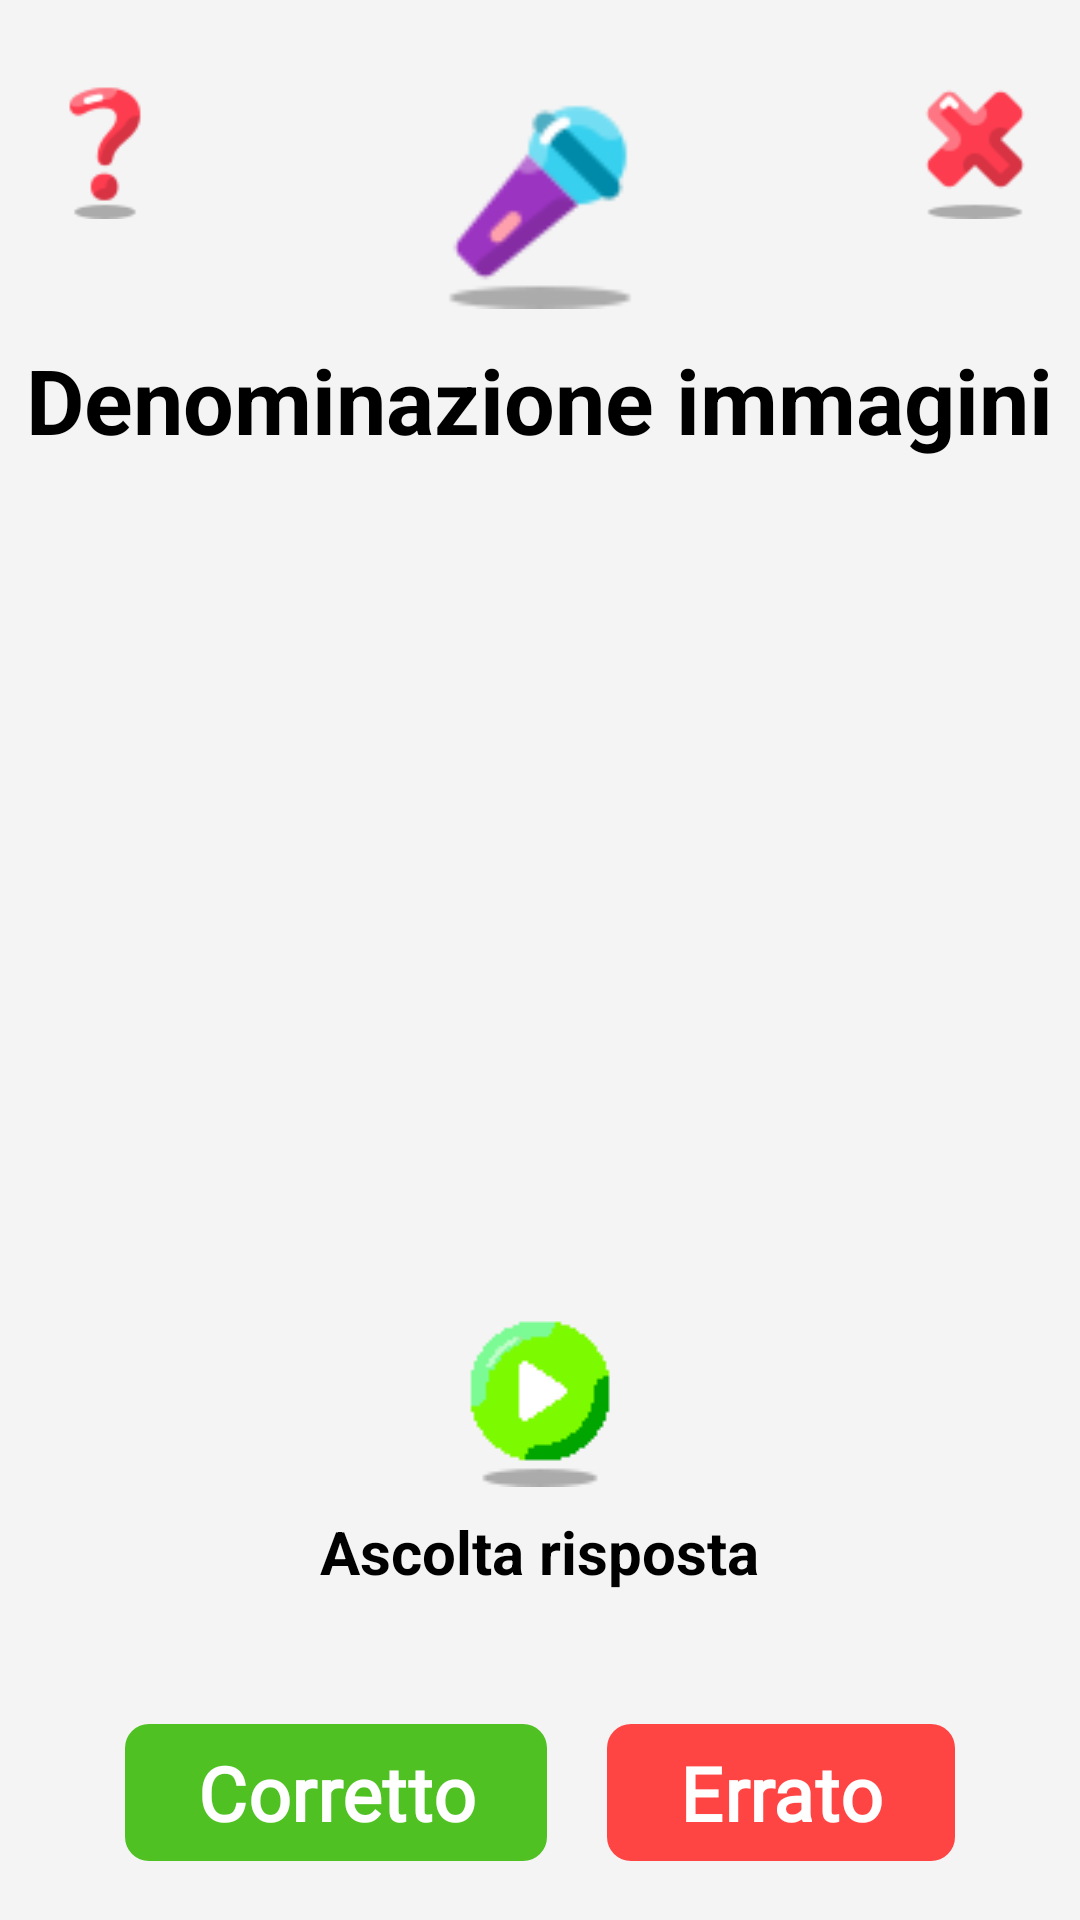

Produce the Android XML layout that renders to this screen, including the resource entries it uses.
<!-- AndroidManifest.xml: application theme Theme.Sms2324FF2 -->
<!-- res/layout/fragment_image_denomination_correction.xml -->
<?xml version="1.0" encoding="utf-8"?>
<FrameLayout xmlns:android="http://schemas.android.com/apk/res/android"
    xmlns:tools="http://schemas.android.com/tools"
    android:layout_width="match_parent"
    android:layout_height="match_parent"
    xmlns:app="http://schemas.android.com/apk/res-auto"
    tools:context=".patient.child.homepage.exercises.WordsSequencesRepetitionFragment"
    android:background="@color/colorBackground">

    <LinearLayout
        android:id="@+id/linearLayout"
        android:layout_width="match_parent"
        android:layout_height="match_parent"
        android:layout_gravity="center_horizontal"
        android:orientation="vertical">

        <LinearLayout
            android:layout_width="match_parent"
            android:layout_height="wrap_content"
            android:layout_marginTop="@dimen/home_page_child_margin_top_of_layout"
            android:orientation="vertical"
            android:gravity="center_horizontal"
            tools:ignore="MissingConstraints">

            <RelativeLayout
                android:layout_width="match_parent"
                android:layout_height="wrap_content">

                <ImageButton
                    android:id="@+id/help"
                    android:layout_width="@dimen/topButtonExercisesDimension"
                    android:layout_height="@dimen/topButtonExercisesDimension"
                    android:src="@drawable/help_icon"
                    android:scaleType="centerInside"
                    android:layout_marginTop="@dimen/marginTopTopButtonExercises"
                    android:layout_marginStart="@dimen/marginEndExitButton"
                    android:background="@color/transparent"
                    android:layout_alignParentStart="true"
                    android:clickable="true"
                    android:focusable="true"
                    android:checkable="true"/>

                <ImageButton
                    android:id="@+id/exit"
                    android:layout_width="@dimen/topButtonExercisesDimension"
                    android:layout_height="@dimen/topButtonExercisesDimension"
                    android:src="@drawable/exit"
                    android:scaleType="centerInside"
                    android:layout_marginTop="@dimen/marginTopTopButtonExercises"
                    android:layout_marginEnd="@dimen/marginEndExitButton"
                    android:background="@color/transparent"
                    android:layout_alignParentEnd="true"
                    android:clickable="true"
                    android:focusable="true"
                    android:checkable="true"/>

                <ImageView
                    android:layout_width="@dimen/centralTopIconExercisesDimension"
                    android:layout_height="@dimen/centralTopIconExercisesDimension"
                    android:layout_centerHorizontal="true"
                    android:layout_marginTop="@dimen/marginTopTopButtonExercises"
                    android:id="@+id/speak_icon"
                    android:src="@drawable/speak_icon"
                    android:clickable="true"
                    android:focusable="true"
                    android:checkable="true"></ImageView>

                <ImageButton
                    android:id="@+id/refresh"
                    android:layout_width="@dimen/topButtonExercisesDimension"
                    android:layout_height="@dimen/topButtonExercisesDimension"
                    android:layout_marginStart="@dimen/marginStartRefreshIcon"
                    android:src="@drawable/refresh"
                    android:scaleType="centerInside"
                    android:layout_marginTop="@dimen/marginTopTopButtonExercises"
                    android:background="@color/transparent"
                    android:visibility="gone"
                    android:layout_alignParentStart="true"/>

            </RelativeLayout>

        </LinearLayout>

        <TextView
            android:layout_width="wrap_content"
            android:layout_height="wrap_content"
            android:layout_gravity="center_horizontal"
            android:textAlignment="center"
            android:ellipsize="none"
            android:singleLine="false"
            android:textSize="@dimen/exerciseDescriptionSize"
            android:textColor="@color/black"
            android:text="@string/ImageDenomination"
            android:textStyle="bold"
            android:layout_marginTop="@dimen/marginTopExerciseDescription"
            android:id="@+id/exerciseDescription"></TextView>

        <TextView
            android:layout_width="match_parent"
            android:layout_height="wrap_content"
            android:layout_gravity="center_horizontal"
            android:textAlignment="center"
            android:ellipsize="none"
            android:singleLine="false"
            android:textSize="@dimen/exerciseDescriptionSize"
            android:textColor="@color/white"
            android:textStyle="italic|bold"
            android:id="@+id/helpsUsed"></TextView>

        <ImageView
            android:id="@+id/image"
            android:layout_width="@dimen/imageDenominationDimension"
            android:layout_height="@dimen/imageDenominationDimension"
            android:layout_gravity="center_horizontal"
            android:layout_marginTop="@dimen/imageDenominationMarginTop"
            android:background="@color/transparent"
            android:scaleType="centerCrop"></ImageView>

        <ImageButton
            android:layout_width="@dimen/recordAudioButtonDimension"
            android:layout_height="@dimen/recordAudioButtonDimension"
            android:id="@+id/startAudio"
            android:layout_gravity="center_horizontal"
            android:layout_marginTop="@dimen/marginTopRecordAudioButton"
            android:scaleType="centerInside"
            android:src="@drawable/play_button"
            android:background="@color/transparent"></ImageButton>

        <TextView
            android:layout_width="wrap_content"
            android:layout_height="wrap_content"
            android:layout_gravity="center_horizontal"
            android:textAlignment="center"
            android:textSize="@dimen/recordButtonLabelDimension"
            android:textColor="@color/black"
            android:textStyle="bold"
            android:text="@string/playButtonLabelAnswer"
            android:labelFor="@+id/startAudio"
            android:id="@+id/startAudioButtonDescription"></TextView>

        <ImageButton
            android:layout_width="@dimen/stopAudioButtonDimension"
            android:layout_height="@dimen/stopAudioButtonDimension"
            android:id="@+id/stopAudio"
            android:layout_gravity="center_horizontal"
            android:layout_marginTop="@dimen/marginTopRecordAudioButton"
            android:scaleType="centerInside"
            android:visibility="gone"
            android:src="@drawable/stop_audio"
            android:background="@color/transparent"></ImageButton>

        <TextView
            android:layout_width="wrap_content"
            android:layout_height="wrap_content"
            android:layout_gravity="center_horizontal"
            android:textAlignment="center"
            android:textSize="@dimen/stopButtonLabelDimension"
            android:textColor="@color/white"
            android:textStyle="bold"
            android:visibility="gone"
            android:text="@string/stopButtonLabel"
            android:labelFor="@+id/stopAudio"
            android:id="@+id/stopAudioButtonDescription"></TextView>

        <LinearLayout
            android:layout_width="wrap_content"
            android:layout_height="wrap_content"
            android:layout_gravity="center_horizontal"
            android:layout_marginTop="@dimen/marginTopCorrectWrongButton"
            android:orientation="horizontal">

            <com.google.android.material.button.MaterialButton
                android:id="@+id/right"
                android:layout_width="wrap_content"
                android:gravity="center"
                android:layout_marginRight="@dimen/marginBetweenCorrectWrongButton"
                android:layout_height="wrap_content"
                android:layout_gravity="center_horizontal"
                android:text="@string/right"
                android:textAlignment="center"
                android:textSize="@dimen/text_dimen"
                android:textStyle="bold"
                android:fontFamily="@font/quicksand_medium"
                app:backgroundTint="@color/greenCompleted"
                app:cornerRadius="8dp"/>

            <com.google.android.material.button.MaterialButton
                android:id="@+id/wrong"
                android:layout_width="wrap_content"
                android:gravity="center"
                android:layout_marginLeft="@dimen/marginBetweenCorrectWrongButton"
                android:layout_height="wrap_content"
                android:layout_gravity="center_horizontal"
                android:text="@string/wrong"
                android:textAlignment="center"
                android:textSize="@dimen/text_dimen"
                android:textStyle="bold"
                android:fontFamily="@font/quicksand_medium"
                app:backgroundTint="@color/red"
                app:cornerRadius="8dp"/>

        </LinearLayout>

    </LinearLayout>

</FrameLayout>
<!-- resources referenced by this layout -->
<resources>
  <color name="black">#000000</color>
  <color name="colorBackground">#f4f4f4</color>
  <color name="greenCompleted">#4fc123</color>
  <color name="red">#FF4444</color>
  <color name="transparent">#00000000</color>
  <color name="white">#FFFFFF</color>
  <dimen name="centralTopIconExercisesDimension">80dp</dimen>
  <dimen name="exerciseDescriptionSize">30dp</dimen>
  <dimen name="home_page_child_margin_top_of_layout">8dp</dimen>
  <dimen name="imageDenominationDimension">150dp</dimen>
  <dimen name="imageDenominationMarginTop">20dp</dimen>
  <dimen name="marginBetweenCorrectWrongButton">10dp</dimen>
  <dimen name="marginEndExitButton">10dp</dimen>
  <dimen name="marginStartRefreshIcon">0dp</dimen>
  <dimen name="marginTopCorrectWrongButton">40dp</dimen>
  <dimen name="marginTopExerciseDescription">10dp</dimen>
  <dimen name="marginTopRecordAudioButton">60dp</dimen>
  <dimen name="marginTopTopButtonExercises">15dp</dimen>
  <dimen name="recordAudioButtonDimension">80dp</dimen>
  <dimen name="recordButtonLabelDimension">20dp</dimen>
  <dimen name="stopAudioButtonDimension">80dp</dimen>
  <dimen name="stopButtonLabelDimension">20dp</dimen>
  <dimen name="text_dimen">25sp</dimen>
  <dimen name="topButtonExercisesDimension">50dp</dimen>
  <!-- drawable exit: png bitmap (drawable, 866 bytes) -->
  <!-- drawable help_icon: png bitmap (drawable, 1058 bytes) -->
  <!-- drawable play_button: png bitmap (drawable, 398 bytes) -->
  <!-- drawable refresh: png bitmap (drawable, 838 bytes) -->
  <!-- drawable speak_icon: png bitmap (drawable, 1484 bytes) -->
  <!-- drawable stop_audio: png bitmap (drawable, 708 bytes) -->
  <string name="ImageDenomination">Denominazione immagini</string>
  <string name="playButtonLabelAnswer">Ascolta risposta</string>
  <string name="right">Corretto</string>
  <string name="stopButtonLabel">Blocco</string>
  <string name="wrong">Errato</string>
  <style name="Theme.Sms2324FF2" parent="Base.Theme.Sms2324FF2" />
  <style name="Base.Theme.Sms2324FF2" parent="Theme.Material3.DayNight.NoActionBar">
          
          
      </style>
</resources>
